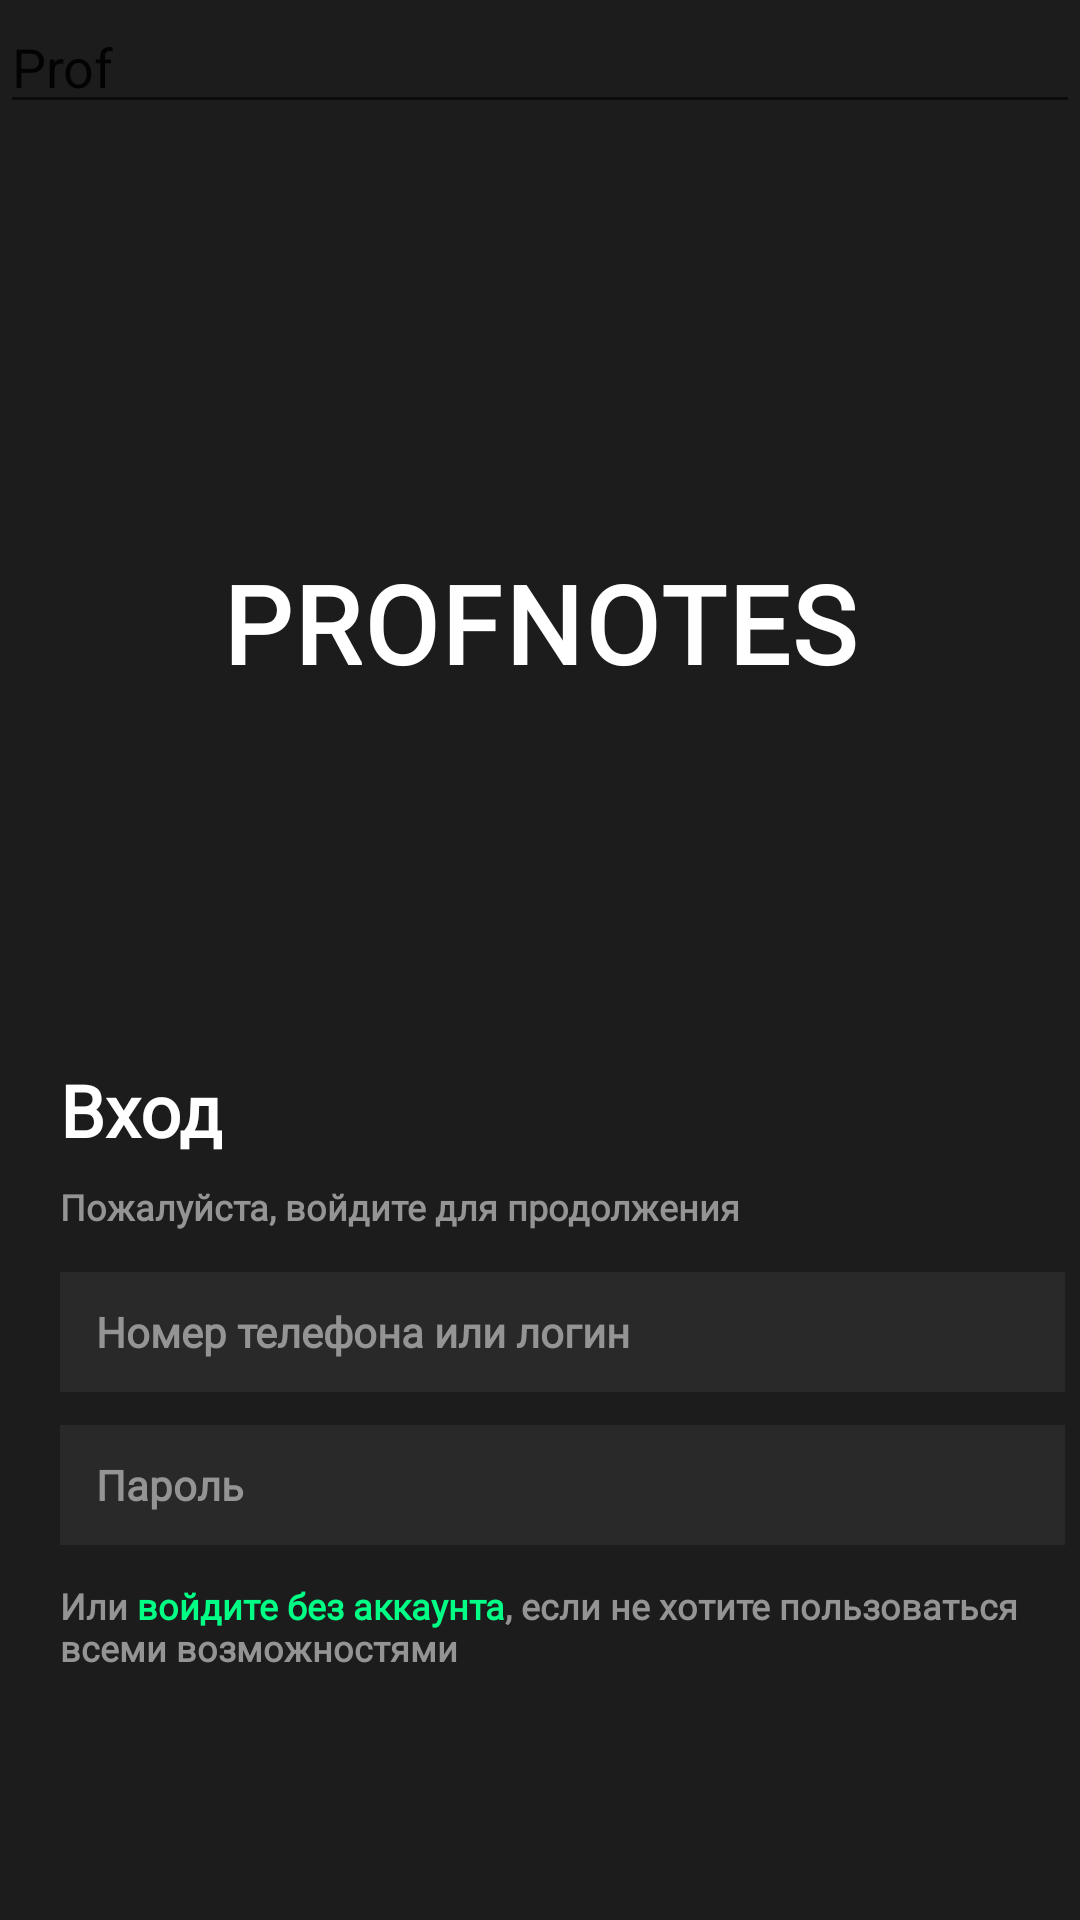

Layout XML and referenced resources for this Android screen:
<!-- AndroidManifest.xml: application theme Theme.Profnotes -->
<!-- res/layout/activity_main.xml -->
<?xml version="1.0" encoding="utf-8"?>
<LinearLayout xmlns:android="http://schemas.android.com/apk/res/android"
    xmlns:app="http://schemas.android.com/apk/res-auto"
    xmlns:tools="http://schemas.android.com/tools"
    android:layout_width="match_parent"
    android:layout_height="match_parent"
    android:orientation="vertical"
    android:background="@color/background"
    tools:context=".MainActivity">

    <EditText
        android:layout_width="match_parent"
        android:layout_height="wrap_content"
        android:hint="Enter phone"
        android:text="Prof"
        android:digits="0123456789"

        />



    <TextView
        android:layout_marginTop="142dp"
        android:textFontWeight="800"
        android:textSize="36sp"
        android:fontFamily="@font/circe_regular"
        android:text="@string/title"
        android:layout_width="wrap_content"
        android:layout_height="wrap_content"
        android:textColor="@color/title"
        android:layout_gravity="center"
        android:letterSpacing="0.03"
        >
    </TextView>

    <LinearLayout
        android:layout_marginLeft="20dp"
        android:layout_width="wrap_content"
        android:layout_height="wrap_content"
        android:orientation="vertical"
        android:paddingTop="122dp"
        >
        <TextView
            android:textFontWeight="800"
            android:textSize="24sp"
            android:fontFamily="@font/circe_regular"
            android:layout_width="wrap_content"
            android:layout_height="wrap_content"
            android:text="@string/enter"
            android:textColor="@color/title"
            >

        </TextView>
        <TextView
            android:textFontWeight="700"
            android:textSize="12sp"
            android:fontFamily="@font/circe_regular"
            android:layout_width="wrap_content"
            android:layout_height="wrap_content"
            android:text="@string/plain_text"
            android:textColor="@color/plain_text"
            android:layout_marginTop="8dp"
            android:height="18dp"
            >
        </TextView>
        <EditText
            android:textFontWeight="700"
            android:textSize="14sp"
            android:fontFamily="@font/circe_regular"
            android:background="@color/input"
            android:hint="@string/hint_login"
            android:textColorHint="@color/plain_text"
            android:textColor="@color/plain_text"
            android:layout_width="wrap_content"
            android:layout_height="wrap_content"
            android:layout_marginTop="12dp"
            android:width="335dp"
            android:height="40dp"
            android:paddingTop="8dp"
            android:paddingBottom="8dp"
            android:paddingLeft="12dp"
            >

        </EditText>
        <EditText
            android:textFontWeight="700"
            android:textSize="14sp"
            android:fontFamily="@font/circe_regular"
            android:background="@color/input"
            android:hint="@string/hint_password"
            android:textColorHint="@color/plain_text"
            android:textColor="@color/plain_text"
            android:layout_width="wrap_content"
            android:layout_height="wrap_content"
            android:layout_marginTop="11dp"
            android:width="335dp"
            android:height="40dp"
            android:paddingTop="8dp"
            android:paddingBottom="8dp"
            android:paddingLeft="12dp"
            >
        </EditText>

        <LinearLayout
            android:layout_width="wrap_content"
            android:layout_height="wrap_content"
            android:orientation="horizontal">

        <TextView
            android:textFontWeight="700"
            android:textSize="12sp"
            android:fontFamily="@font/circe_regular"
            android:layout_width="wrap_content"
            android:layout_height="wrap_content"
            android:textColor="@color/plain_text"
            android:text="@string/enter_without_account"
            android:paddingTop="12dp"
            >
        </TextView>

        </LinearLayout>

    </LinearLayout>

    <LinearLayout
        android:layout_marginLeft="20dp"
        android:layout_width="wrap_content"
        android:layout_height="wrap_content"
        android:orientation="vertical"
        android:layout_marginTop="165dp"
        >
        <LinearLayout
            android:layout_width="wrap_content"
            android:layout_height="wrap_content"
            android:orientation="horizontal">

            <TextView
                android:textStyle="bold"
                android:textSize="12sp"
                android:fontFamily="@font/circe_regular"
                android:layout_width="wrap_content"
                android:layout_height="wrap_content"
                android:textColor="@color/plain_text"
                android:text="@string/forget_password"
                >
            </TextView>
            <TextView
                android:textStyle="bold"
                android:textSize="12sp"
                android:fontFamily="@font/circe_regular"
                android:layout_width="wrap_content"
                android:layout_height="wrap_content"
                android:textColor="@color/button_enter"
                android:text="@string/forget_password_link"
                android:clickable="true"
                >
            </TextView>
        </LinearLayout>

        <Button
            android:layout_marginTop="12dp"
            android:width="335dp"
            android:height="39dp"
            android:paddingTop="10dp"
            android:paddingBottom="8dp"
            android:textStyle="bold"
            android:textSize="16sp"
            android:fontFamily="@font/circe_regular"
            android:textColor="@color/background"
            android:text="@string/come_in"
            android:layout_width="wrap_content"
            android:layout_height="wrap_content"
            android:backgroundTint="@color/button_enter">
        </Button>
    </LinearLayout>

</LinearLayout>
<!-- resources referenced by this layout -->
<resources>
  <color name="background">#1C1C1C</color>
  <color name="button_enter">#FFE816</color>
  <color name="input">#292929</color>
  <color name="plain_text">#949494</color>
  <color name="title">#FFFFFF</color>
  <string name="come_in">Войти</string>
  <string name="enter">Вход</string>
  <string name="enter_without_account"><font fgcolor="#949494">Или </font><font fgcolor="#00FF85">войдите без аккаунта</font><font fgcolor="#949494">, если не хотите пользоваться всеми возможностями</font></string>
  <string name="forget_password">Не помните свой пароль?</string>
  <string name="forget_password_link">Восстановите пароль</string>
  <string name="hint_login">Номер телефона или логин</string>
  <string name="hint_password">Пароль</string>
  <string name="plain_text">Пожалуйста, войдите для продолжения</string>
  <string name="title">PROFNOTES</string>
  <style name="Theme.Profnotes" parent="Theme.MaterialComponents.DayNight.DarkActionBar">
          
          <item name="colorPrimary">@color/purple_500</item>
          <item name="colorPrimaryVariant">@color/purple_700</item>
          <item name="colorOnPrimary">@color/white</item>
          
          <item name="colorSecondary">@color/teal_200</item>
          <item name="colorSecondaryVariant">@color/teal_700</item>
          <item name="colorOnSecondary">@color/black</item>
          
          <item name="android:statusBarColor" tools:targetApi="l">?attr/colorPrimaryVariant</item>
          
      </style>
  <color name="purple_500">#FF6200EE</color>
  <color name="purple_700">#FF3700B3</color>
  <color name="white">#FFFFFFFF</color>
  <color name="teal_200">#FF03DAC5</color>
  <color name="teal_700">#FF018786</color>
  <color name="black">#000000</color>
</resources>
